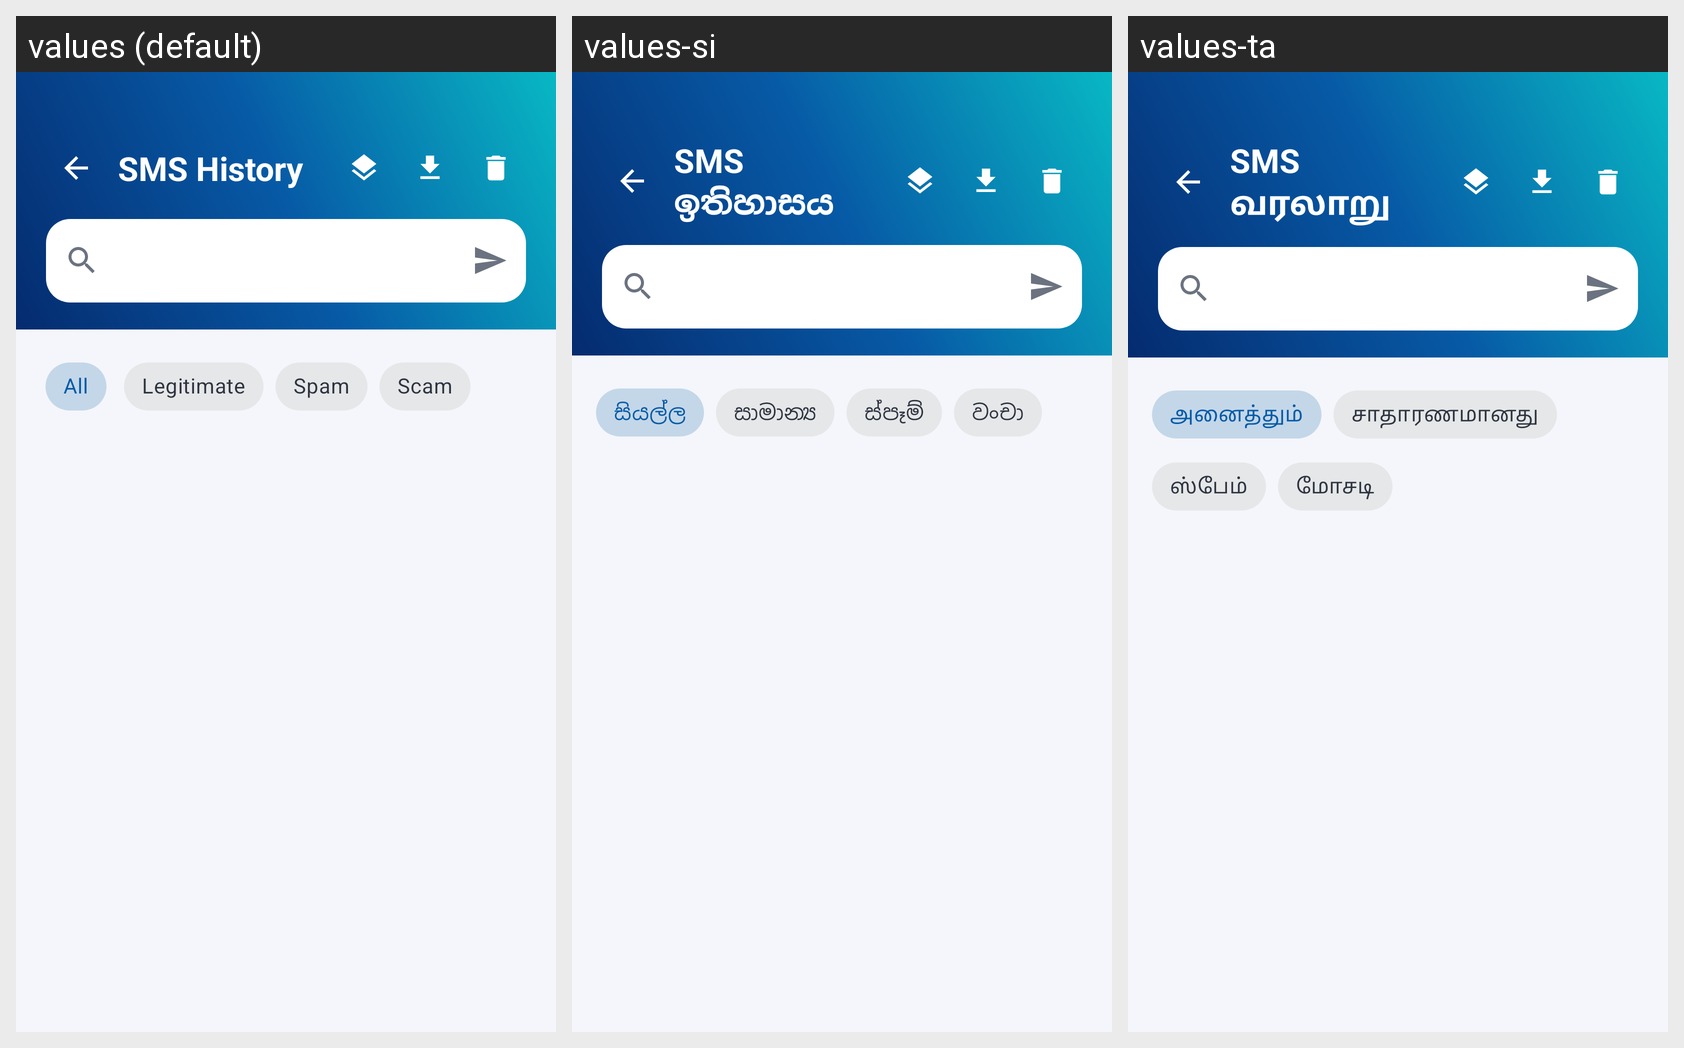

This grid shows one Android layout under several languages. Give, for every string resource on the screen, its name, the default text and each shown locale's text.
Android screen res/layout/activity_history.xml rendered under 3 locales, left to right: values (default), values-si, values-ta. Device: Nexus 5 (rendered at 1080×1920; each locale shown at half size, 540×960, under a caption strip naming it); theme Theme.KRISSSMSShield.
Strings drawn on this screen, with the default value and each locale's value (text and hints the layout hard-codes, and strings that could not be matched under every locale, appear in the picture but are not listed):

history_title
  values: SMS History
  values-si: SMS ඉතිහාසය
  values-ta: SMS வரலாறு

filter_all
  values: All
  values-si: සියල්ල
  values-ta: அனைத்தும்

label_legitimate
  values: Legitimate
  values-si: සාමාන්‍ය
  values-ta: சாதாரணமானது

label_spam
  values: Spam
  values-si: ස්පෑම්
  values-ta: ஸ்பேம்

label_scam
  values: Scam
  values-si: වංචා
  values-ta: மோசடி
